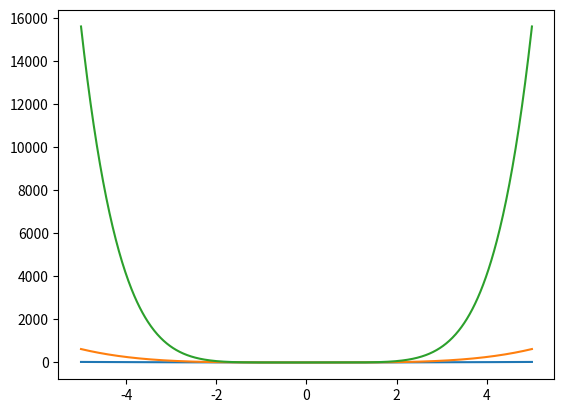

Python code for this plot:

import matplotlib.pyplot as plt
import numpy as np


x =  np.linspace(-5,5,1000)

y_1=x**2
y_2=x**4
y_3=x**6
#y_4=x**5


plt.plot(x,y_1)
plt.plot(x,y_2)
plt.plot(x,y_3)
#plt.plot(x,y_4)

plt.show()

